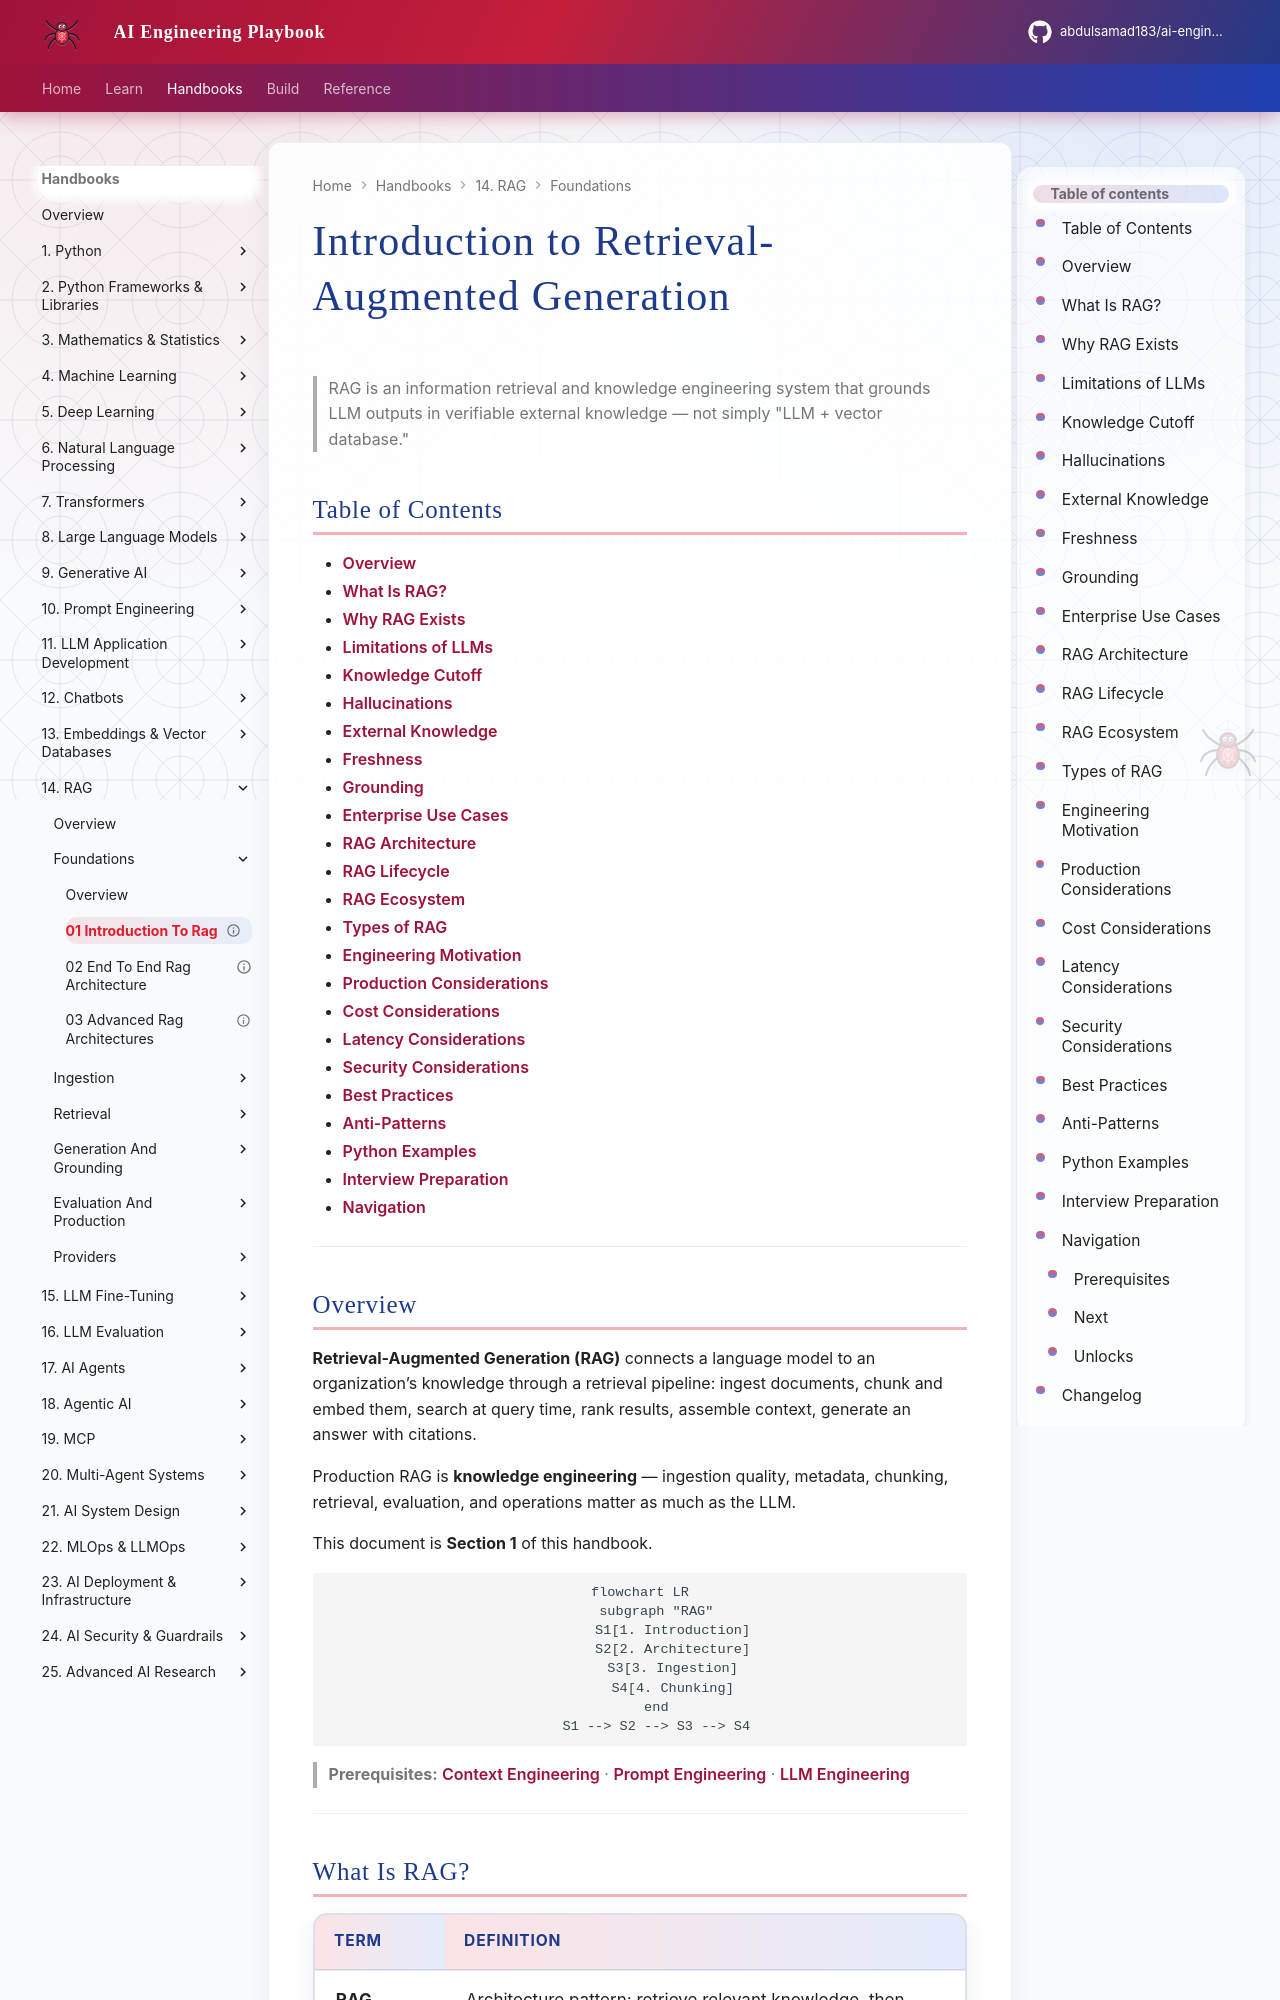

repository: abdulsamad183/ai-engineering-playbook · page: domains/rag/foundations/01-introduction-to-rag/index.html · generator: mkdocs

---
title: "Introduction to Retrieval-Augmented Generation"
description: "Foundation for RAG — what it is, why it exists, LLM limitations, grounding, enterprise use cases, architecture, lifecycle, ecosystem, and types of RAG."
domain: rag
tags: [rag, foundation, retrieval, grounding, production]
status: published
created: 2026-07-13
updated: 2026-07-13
version: "1.0"
related:
  - end-to-end-rag-architecture.md
  - ../../context-engineering/retrieval-context.md
  - ../../llm-engineering/README.md
  - ../../prompt-engineering/README.md
keywords: [RAG, retrieval augmented generation, grounding, hallucination, knowledge base]
author: hp
---

# Introduction to Retrieval-Augmented Generation

> RAG is an information retrieval and knowledge engineering system that grounds LLM outputs in verifiable external knowledge — not simply "LLM + vector database."

## Table of Contents

- [Overview](#overview)
- [What Is RAG?](#what-is-rag)
- [Why RAG Exists](#why-rag-exists)
- [Limitations of LLMs](#limitations-of-llms)
- [Knowledge Cutoff](#knowledge-cutoff)
- [Hallucinations](#hallucinations)
- [External Knowledge](#external-knowledge)
- [Freshness](#freshness)
- [Grounding](#grounding)
- [Enterprise Use Cases](#enterprise-use-cases)
- [RAG Architecture](#rag-architecture)
- [RAG Lifecycle](#rag-lifecycle)
- [RAG Ecosystem](#rag-ecosystem)
- [Types of RAG](#types-of-rag)
- [Engineering Motivation](#engineering-motivation)
- [Production Considerations](#production-considerations)
- [Cost Considerations](#cost-considerations)
- [Latency Considerations](#latency-considerations)
- [Security Considerations](#security-considerations)
- [Best Practices](#best-practices)
- [Anti-Patterns](#anti-patterns)
- [Python Examples](#python-examples)
- [Interview Preparation](#interview-preparation)
- [Navigation](#navigation)

---
